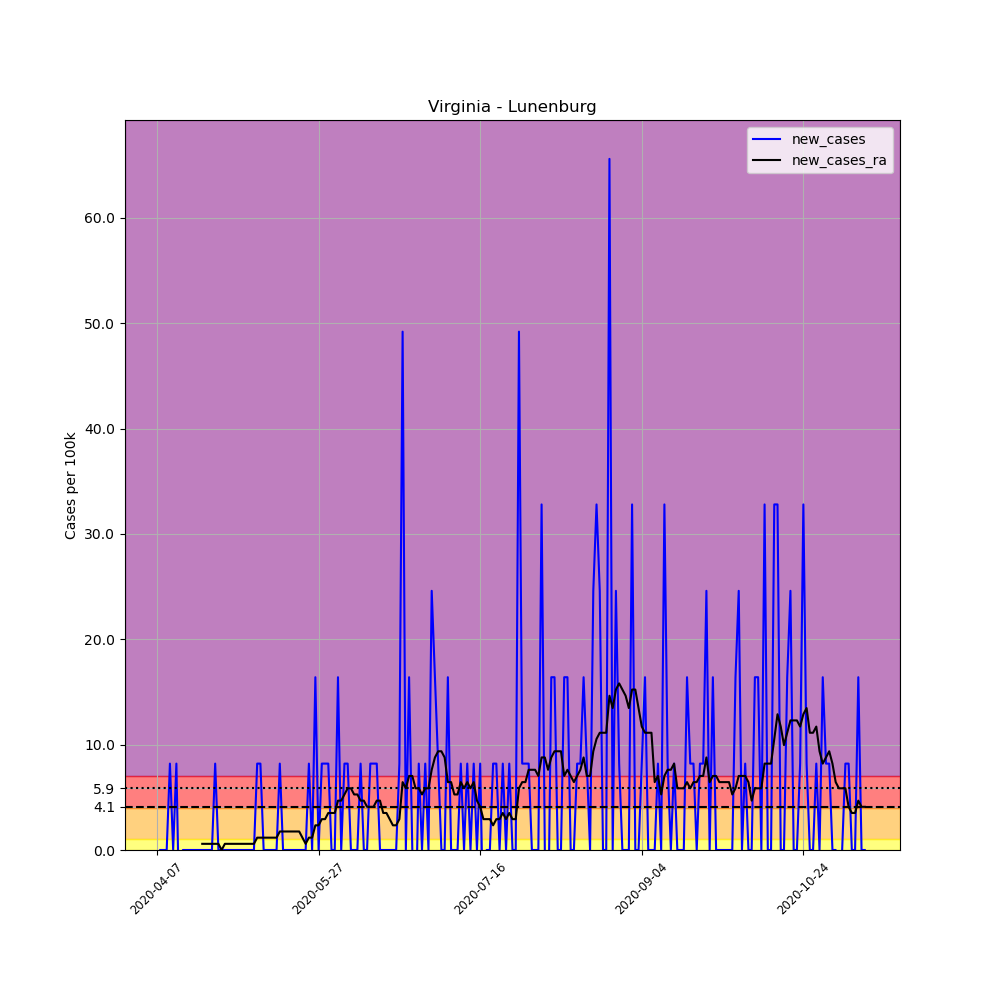

The table this chart was drawn from, first rows:
, date, county, state, fips, cases, deaths, COUNTY, STNAME, CTYNAME, POPESTIMATE2019, per_100k, new_cases, new_cases_ra
587496, 2020-04-07, Lunenburg, Virginia, 51111, 2, 0, 111, Virginia, Lunenburg, 12196, 16.4, , 
587497, 2020-04-08, Lunenburg, Virginia, 51111, 2, 0, 111, Virginia, Lunenburg, 12196, 16.4, 0.0, 
587498, 2020-04-09, Lunenburg, Virginia, 51111, 2, 0, 111, Virginia, Lunenburg, 12196, 16.4, 0.0, 
587499, 2020-04-10, Lunenburg, Virginia, 51111, 2, 0, 111, Virginia, Lunenburg, 12196, 16.4, 0.0, 
587500, 2020-04-11, Lunenburg, Virginia, 51111, 3, 0, 111, Virginia, Lunenburg, 12196, 24.6, 8.199, 
587501, 2020-04-12, Lunenburg, Virginia, 51111, 3, 0, 111, Virginia, Lunenburg, 12196, 24.6, 0.0, 
587502, 2020-04-13, Lunenburg, Virginia, 51111, 4, 0, 111, Virginia, Lunenburg, 12196, 32.8, 8.199, 
587503, 2020-04-14, Lunenburg, Virginia, 51111, 3, 0, 111, Virginia, Lunenburg, 12196, 24.6, -8.199, 
587504, 2020-04-15, Lunenburg, Virginia, 51111, 3, 0, 111, Virginia, Lunenburg, 12196, 24.6, 0.0, 
587505, 2020-04-16, Lunenburg, Virginia, 51111, 3, 0, 111, Virginia, Lunenburg, 12196, 24.6, 0.0, 
587506, 2020-04-17, Lunenburg, Virginia, 51111, 3, 0, 111, Virginia, Lunenburg, 12196, 24.6, 0.0, 
587507, 2020-04-18, Lunenburg, Virginia, 51111, 3, 0, 111, Virginia, Lunenburg, 12196, 24.6, 0.0, 
587508, 2020-04-19, Lunenburg, Virginia, 51111, 3, 0, 111, Virginia, Lunenburg, 12196, 24.6, 0.0, 
587509, 2020-04-20, Lunenburg, Virginia, 51111, 3, 0, 111, Virginia, Lunenburg, 12196, 24.6, 0.0, 
587510, 2020-04-21, Lunenburg, Virginia, 51111, 3, 0, 111, Virginia, Lunenburg, 12196, 24.6, 0.0, 0.5857
587511, 2020-04-22, Lunenburg, Virginia, 51111, 3, 0, 111, Virginia, Lunenburg, 12196, 24.6, 0.0, 0.5857
587512, 2020-04-23, Lunenburg, Virginia, 51111, 3, 0, 111, Virginia, Lunenburg, 12196, 24.6, 0.0, 0.5857
587513, 2020-04-24, Lunenburg, Virginia, 51111, 3, 0, 111, Virginia, Lunenburg, 12196, 24.6, 0.0, 0.5857
587514, 2020-04-25, Lunenburg, Virginia, 51111, 4, 0, 111, Virginia, Lunenburg, 12196, 32.8, 8.199, 0.5857
587515, 2020-04-26, Lunenburg, Virginia, 51111, 4, 0, 111, Virginia, Lunenburg, 12196, 32.8, 0.0, 0.5857
587516, 2020-04-27, Lunenburg, Virginia, 51111, 4, 0, 111, Virginia, Lunenburg, 12196, 32.8, 0.0, 0.0
587517, 2020-04-28, Lunenburg, Virginia, 51111, 4, 0, 111, Virginia, Lunenburg, 12196, 32.8, 0.0, 0.5857
587518, 2020-04-29, Lunenburg, Virginia, 51111, 4, 0, 111, Virginia, Lunenburg, 12196, 32.8, 0.0, 0.5857
587519, 2020-04-30, Lunenburg, Virginia, 51111, 4, 0, 111, Virginia, Lunenburg, 12196, 32.8, 0.0, 0.5857
587520, 2020-05-01, Lunenburg, Virginia, 51111, 4, 0, 111, Virginia, Lunenburg, 12196, 32.8, 0.0, 0.5857
587521, 2020-05-02, Lunenburg, Virginia, 51111, 4, 0, 111, Virginia, Lunenburg, 12196, 32.8, 0.0, 0.5857
587522, 2020-05-03, Lunenburg, Virginia, 51111, 4, 0, 111, Virginia, Lunenburg, 12196, 32.8, 0.0, 0.5857
587523, 2020-05-04, Lunenburg, Virginia, 51111, 4, 0, 111, Virginia, Lunenburg, 12196, 32.8, 0.0, 0.5857
587524, 2020-05-05, Lunenburg, Virginia, 51111, 4, 0, 111, Virginia, Lunenburg, 12196, 32.8, 0.0, 0.5857
587525, 2020-05-06, Lunenburg, Virginia, 51111, 4, 0, 111, Virginia, Lunenburg, 12196, 32.8, 0.0, 0.5857
587526, 2020-05-07, Lunenburg, Virginia, 51111, 4, 0, 111, Virginia, Lunenburg, 12196, 32.8, 0.0, 0.5857
587527, 2020-05-08, Lunenburg, Virginia, 51111, 5, 0, 111, Virginia, Lunenburg, 12196, 41, 8.199, 1.171
587528, 2020-05-09, Lunenburg, Virginia, 51111, 6, 0, 111, Virginia, Lunenburg, 12196, 49.2, 8.199, 1.171
587529, 2020-05-10, Lunenburg, Virginia, 51111, 6, 0, 111, Virginia, Lunenburg, 12196, 49.2, 0.0, 1.171
587530, 2020-05-11, Lunenburg, Virginia, 51111, 6, 0, 111, Virginia, Lunenburg, 12196, 49.2, 0.0, 1.171
587531, 2020-05-12, Lunenburg, Virginia, 51111, 6, 0, 111, Virginia, Lunenburg, 12196, 49.2, 0.0, 1.171
587532, 2020-05-13, Lunenburg, Virginia, 51111, 6, 0, 111, Virginia, Lunenburg, 12196, 49.2, 0.0, 1.171
587533, 2020-05-14, Lunenburg, Virginia, 51111, 6, 0, 111, Virginia, Lunenburg, 12196, 49.2, 0.0, 1.171
587534, 2020-05-15, Lunenburg, Virginia, 51111, 7, 0, 111, Virginia, Lunenburg, 12196, 57.4, 8.199, 1.757
587535, 2020-05-16, Lunenburg, Virginia, 51111, 7, 0, 111, Virginia, Lunenburg, 12196, 57.4, 0.0, 1.757
587536, 2020-05-17, Lunenburg, Virginia, 51111, 7, 0, 111, Virginia, Lunenburg, 12196, 57.4, 0.0, 1.757
587537, 2020-05-18, Lunenburg, Virginia, 51111, 7, 0, 111, Virginia, Lunenburg, 12196, 57.4, 0.0, 1.757
587538, 2020-05-19, Lunenburg, Virginia, 51111, 7, 0, 111, Virginia, Lunenburg, 12196, 57.4, 0.0, 1.757
587539, 2020-05-20, Lunenburg, Virginia, 51111, 7, 0, 111, Virginia, Lunenburg, 12196, 57.4, 0.0, 1.757
587540, 2020-05-21, Lunenburg, Virginia, 51111, 7, 0, 111, Virginia, Lunenburg, 12196, 57.4, 0.0, 1.757
587541, 2020-05-22, Lunenburg, Virginia, 51111, 7, 0, 111, Virginia, Lunenburg, 12196, 57.4, 0.0, 1.171
587542, 2020-05-23, Lunenburg, Virginia, 51111, 7, 0, 111, Virginia, Lunenburg, 12196, 57.4, 0.0, 0.5857
587543, 2020-05-24, Lunenburg, Virginia, 51111, 8, 0, 111, Virginia, Lunenburg, 12196, 65.6, 8.199, 1.171
587544, 2020-05-25, Lunenburg, Virginia, 51111, 8, 0, 111, Virginia, Lunenburg, 12196, 65.6, 0.0, 1.171
587545, 2020-05-26, Lunenburg, Virginia, 51111, 10, 0, 111, Virginia, Lunenburg, 12196, 81.99, 16.4, 2.343
587546, 2020-05-27, Lunenburg, Virginia, 51111, 10, 0, 111, Virginia, Lunenburg, 12196, 81.99, 0.0, 2.343
587547, 2020-05-28, Lunenburg, Virginia, 51111, 11, 0, 111, Virginia, Lunenburg, 12196, 90.19, 8.199, 2.928
587548, 2020-05-29, Lunenburg, Virginia, 51111, 12, 0, 111, Virginia, Lunenburg, 12196, 98.39, 8.199, 2.928
587549, 2020-05-30, Lunenburg, Virginia, 51111, 13, 0, 111, Virginia, Lunenburg, 12196, 106.6, 8.199, 3.514
587550, 2020-05-31, Lunenburg, Virginia, 51111, 13, 0, 111, Virginia, Lunenburg, 12196, 106.6, 0.0, 3.514
587551, 2020-06-01, Lunenburg, Virginia, 51111, 13, 0, 111, Virginia, Lunenburg, 12196, 106.6, 0.0, 3.514
587552, 2020-06-02, Lunenburg, Virginia, 51111, 15, 0, 111, Virginia, Lunenburg, 12196, 123, 16.4, 4.685
587553, 2020-06-03, Lunenburg, Virginia, 51111, 15, 0, 111, Virginia, Lunenburg, 12196, 123, 0.0, 4.685
587554, 2020-06-04, Lunenburg, Virginia, 51111, 16, 0, 111, Virginia, Lunenburg, 12196, 131.2, 8.199, 5.271
587555, 2020-06-05, Lunenburg, Virginia, 51111, 17, 0, 111, Virginia, Lunenburg, 12196, 139.4, 8.199, 5.857
... 160 more rows
